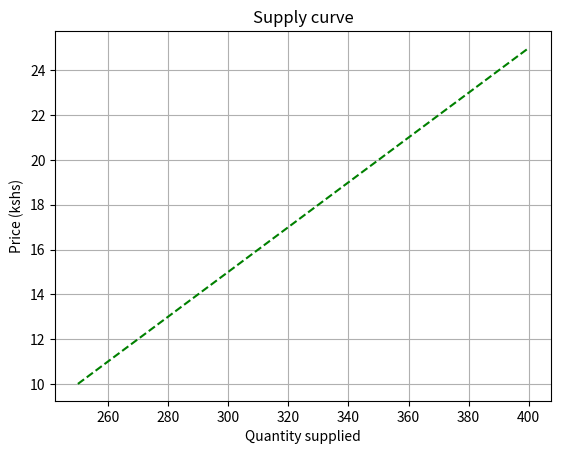

The matplotlib source for this figure:
#Python supply curve by matplotlib
import matplotlib
import matplotlib.pyplot as plt 
import numpy as np 

QuantityS = np.arange(10,30,5)
price = np.arange(250,450,50)

fig ,ax = plt.subplots()
ax.plot(price,QuantityS,"g--")
ax.grid()

ax.set(xlabel="Quantity supplied",ylabel="Price (kshs)",title="Supply curve")

fig.savefig("demand.png")
plt.show()

